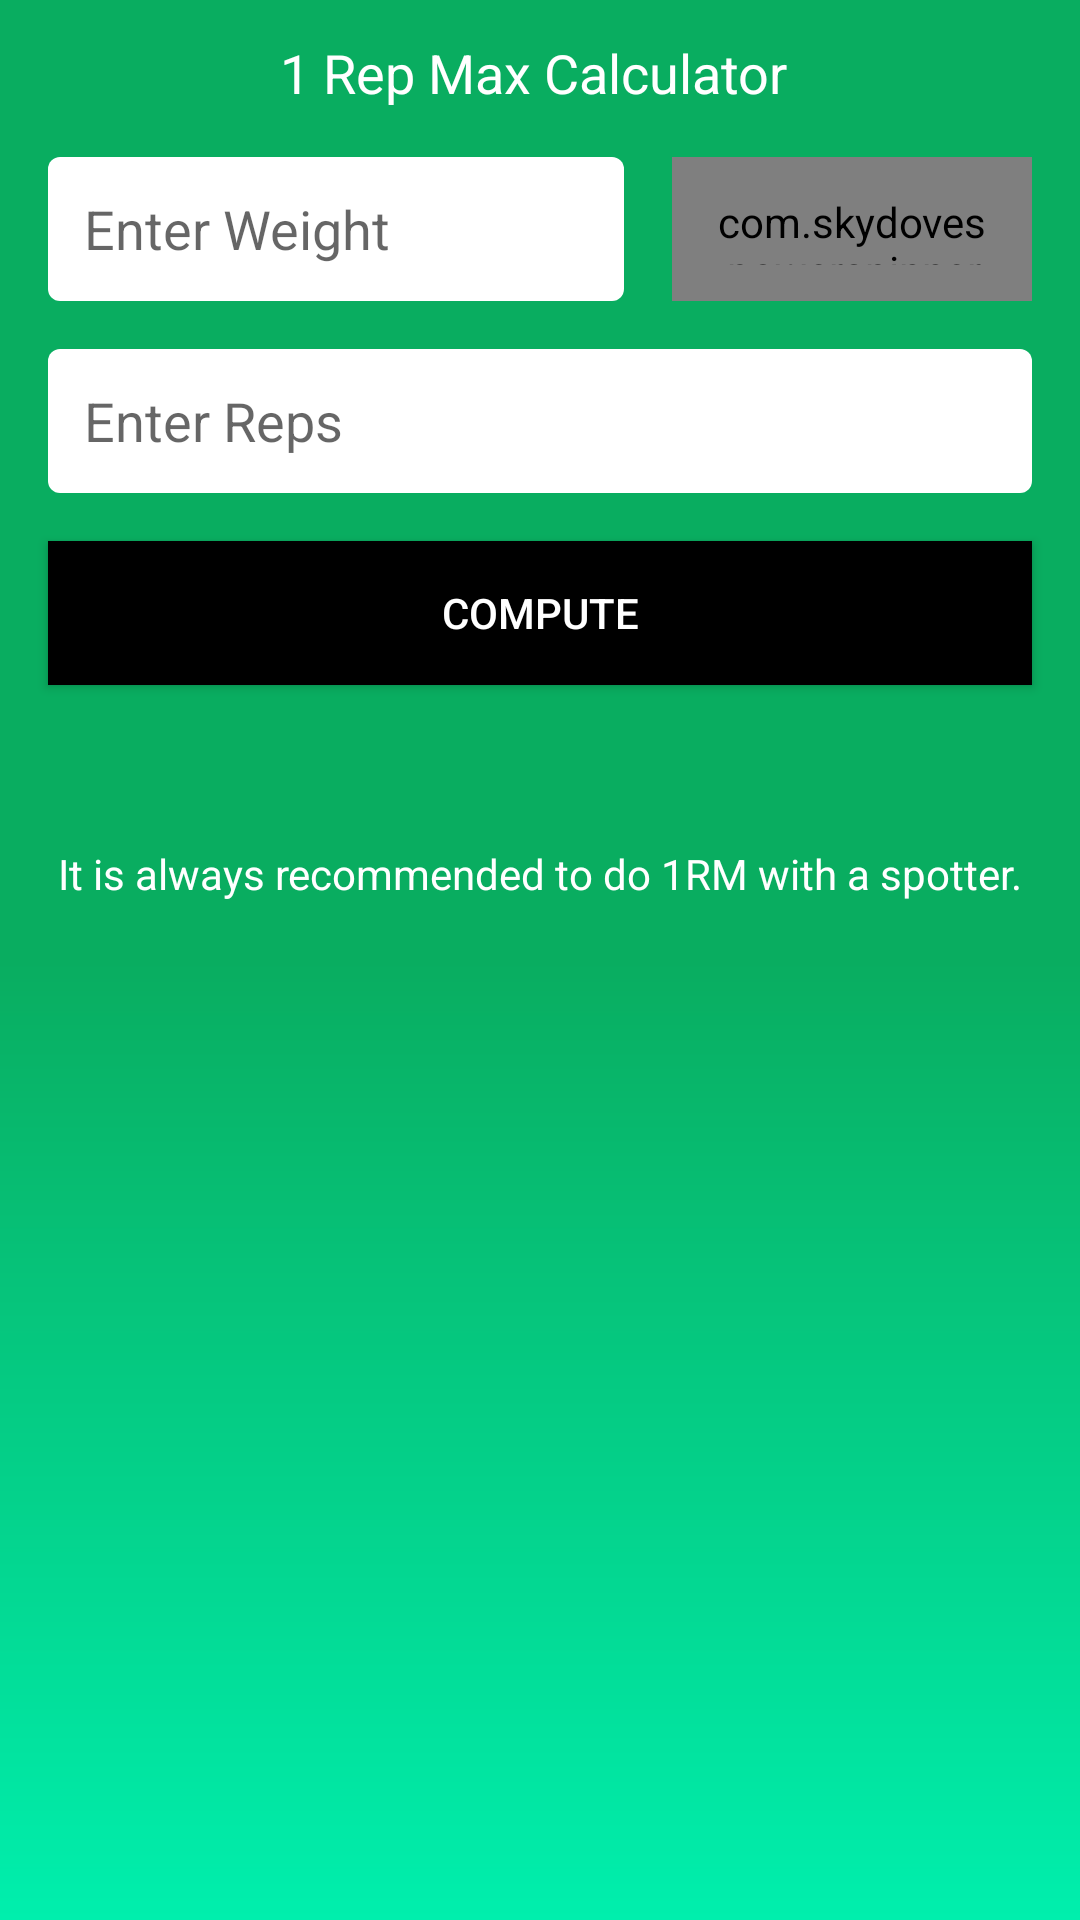

Reconstruct the res/layout file that produces this screen, plus the resources it refers to.
<!-- AndroidManifest.xml: application theme AppTheme -->
<!-- res/layout/one_rep_max_calc_bottom_sheet.xml -->
<?xml version="1.0" encoding="utf-8"?>
<LinearLayout
    android:orientation="vertical"
    android:id="@+id/bottom_sheet_container"
    xmlns:android="http://schemas.android.com/apk/res/android"
    xmlns:app="http://schemas.android.com/apk/res-auto"
    xmlns:tools="http://schemas.android.com/tools"
    android:layout_width="match_parent"
    android:layout_height="match_parent"
    android:background="@drawable/background_img">


        <TextView
            android:layout_marginTop="4dp"
            android:textAlignment="center"
            android:paddingTop="8dp"
            android:textColor="#fff"
            android:id="@+id/textView2"
            android:layout_width="match_parent"
            android:layout_height="wrap_content"
            android:text="1 Rep Max Calculator "
            android:textAppearance="@style/TextAppearance.AppCompat.Medium" />


        <LinearLayout
            android:orientation="horizontal"
            android:layout_width="match_parent"
            android:layout_height="wrap_content">

            <EditText
                android:inputType="numberDecimal"
                android:id="@+id/weight_edittext"
                android:layout_width="0dp"
                android:layout_height="48dp"
                android:layout_margin="16dp"
                android:layout_weight="1"
                android:background="@drawable/rounded_background"
                android:hint="Enter Weight"
                android:padding="12dp" />

            <com.skydoves.powerspinner.PowerSpinnerView

                android:id="@+id/weight_unit_spinner"
                android:layout_width="120dp"
                android:layout_height="48dp"
                android:layout_marginTop="16dp"
                android:layout_marginRight="16dp"
                android:background="@drawable/rounded_background"
                android:padding="12dp"
                android:textColor="@color/black"
                android:textColorHint="@color/black"
                android:textSize="18dp"
                app:spinner_arrow_gravity="end"
                app:spinner_arrow_tint="@color/black"
                app:spinner_item_array="@array/weight_unit" />



        </LinearLayout>

        <EditText
            android:inputType="number"
            android:id="@+id/reps_edittext"
            android:layout_width="match_parent"
            android:layout_height="48dp"
            android:layout_marginLeft="16dp"
            android:layout_marginRight="16dp"
            android:background="@drawable/rounded_background"
            android:hint="Enter Reps"
            android:padding="12dp" />

        <Button

            android:textColor="@color/white"
            android:background="@color/black"
            android:id="@+id/show_button"
            android:layout_width="match_parent"
            android:layout_height="48dp"
            android:layout_marginStart="16dp"
            android:layout_marginTop="16dp"
            android:layout_marginEnd="16dp"
            android:text="Compute" />

        <TextView
            android:layout_marginBottom="8dp"
            android:textAlignment="center"
            android:paddingTop="8dp"
            android:textColor="#fff"
            android:id="@+id/one_rep_max_result"
            android:layout_width="match_parent"
            android:layout_height="wrap_content"
            android:layout_marginStart="16dp"
            android:text=""
            android:textAppearance="@style/TextAppearance.AppCompat.Large" />

    <TextView
        android:layout_marginBottom="16dp"
        android:textAlignment="center"
        android:paddingTop="8dp"
        android:textColor="#fff"
        android:id="@+id/info"
        android:layout_width="match_parent"
        android:layout_height="wrap_content"
        android:text="It is always recommended to do 1RM with a spotter."
        android:textSize="14sp"/>


</LinearLayout>
<!-- resources referenced by this layout -->
<resources>
  <string-array name="weight_unit">
          <item>KG</item>
          <item>LBS</item>
      </string-array>
  <color name="black">#FF000000</color>
  <color name="white">#FFFFFFFF</color>
  <!-- drawable background_img (drawable) -->
  <?xml version = "1.0" encoding = "utf-8" ?>
  <shape
      xmlns:tools="http://schemas.android.com/tools"
      xmlns:app="http://schemas.android.com/apk/res-auto"
      android:shape = "rectangle"
      xmlns:android = "http://schemas.android.com/apk/res/android" >
  
      <gradient
          android:startColor = "#00EFAD"
          android:centerColor = "#09AD60"
          android:endColor = "#09AD60"
          android:angle = "90"
          android:type = "linear" />
  
  
  
  
  
  
  
  
  
  
  
  
  </shape>
  <!-- drawable rounded_background (drawable) -->
  <?xml version="1.0" encoding="utf-8"?>
      <shape xmlns:android="http://schemas.android.com/apk/res/android"
      android:shape="rectangle">
      <solid android:color="@android:color/white"/>
      <corners android:radius="4dp" />
      </shape>
  <style name="AppTheme" parent="Theme.MaterialComponents.DayNight.NoActionBar">
          <item name="android:statusBarColor" tools:targetApi="l">@color/green</item>
  
          <item name="colorPrimary">@color/black</item>
          <item name="colorOnPrimary">@color/white</item>
          <item name="colorSecondary">@color/black</item>
          <item name="colorOnSecondary">@color/white</item>
      </style>
  <color name="green">#09AD60</color>
</resources>
